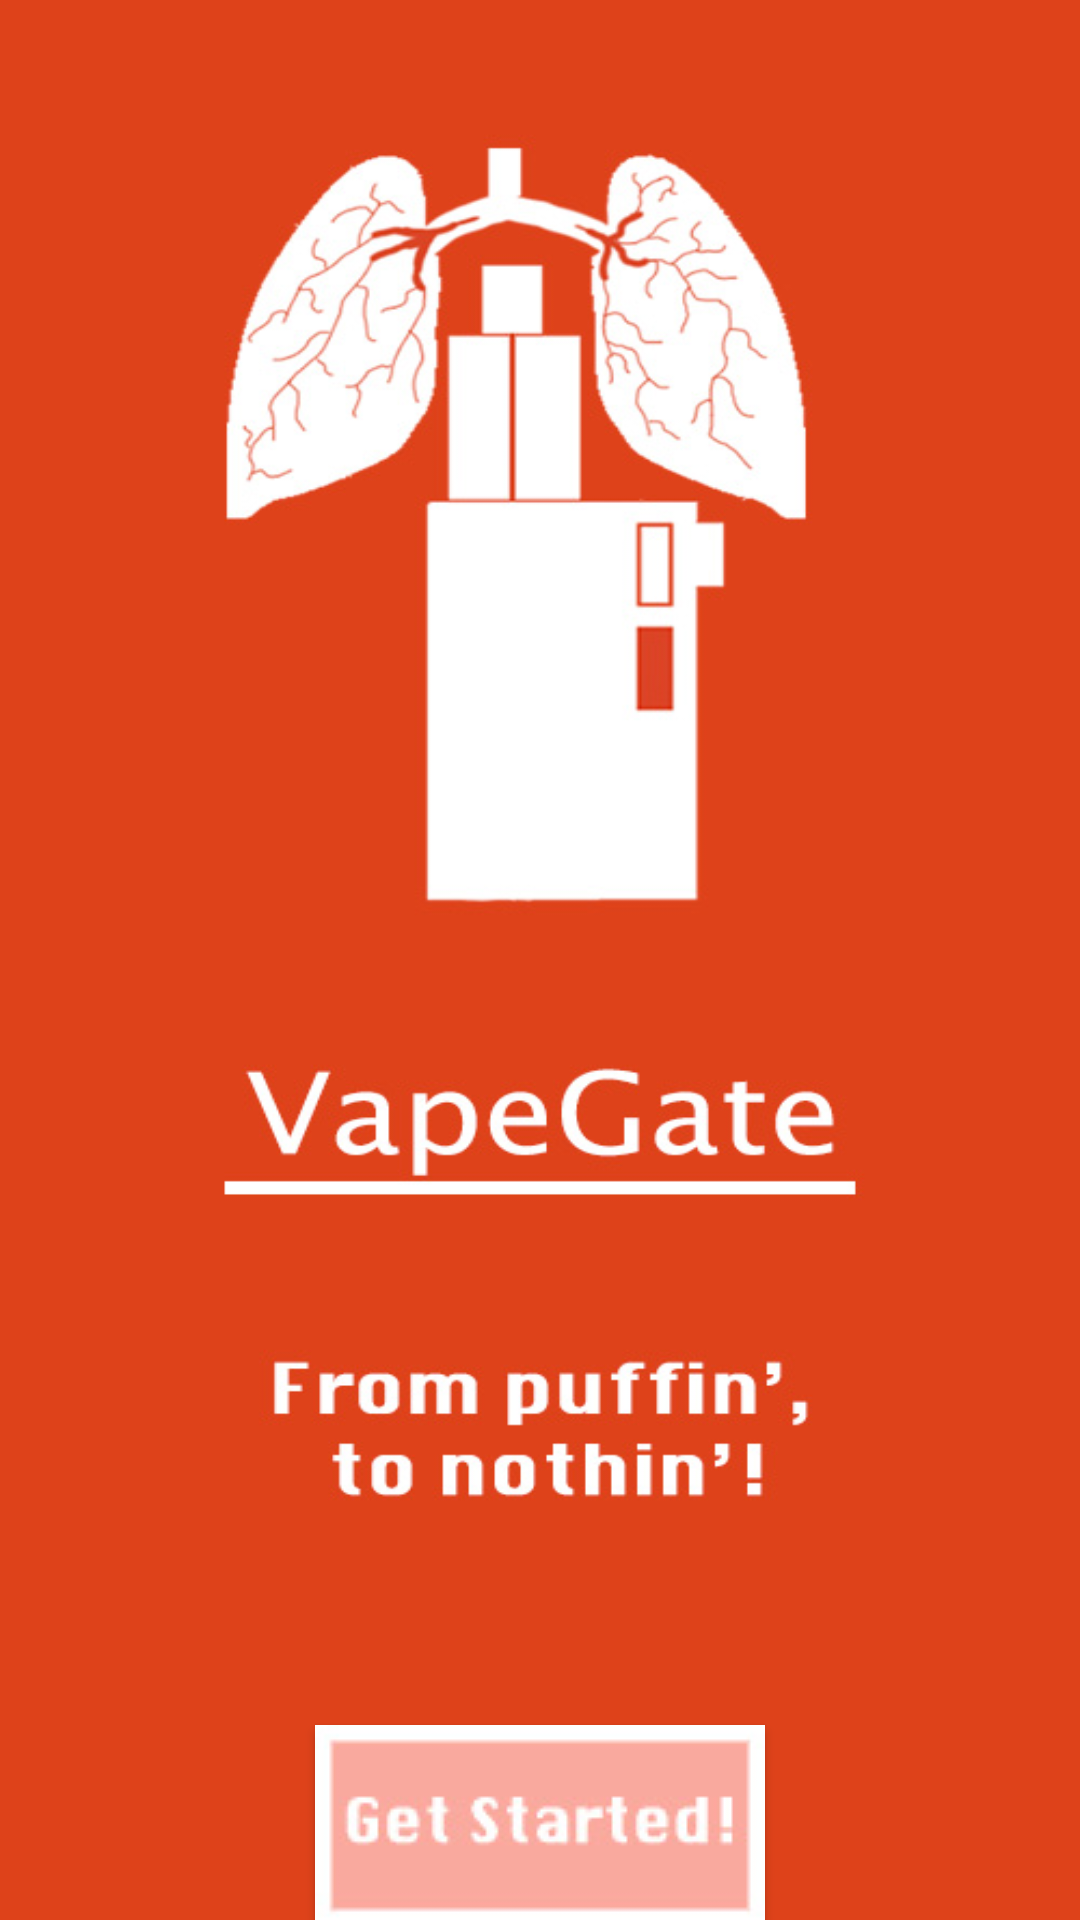

Write the Android layout XML for this screen, with the resource values it uses.
<!-- AndroidManifest.xml: application theme AppTheme -->
<!-- res/layout/first.xml -->
<?xml version="1.0" encoding="utf-8"?>
<RelativeLayout xmlns:android="http://schemas.android.com/apk/res/android"
    xmlns:app="http://schemas.android.com/apk/res-auto"
    xmlns:tools="http://schemas.android.com/tools"
    android:layout_width="match_parent"
    android:layout_height="match_parent"
    android:background="@drawable/final_vapegate">

    <Button
        android:id="@+id/button"
        android:layout_width="wrap_content"
        android:layout_height="wrap_content"
        android:background="@drawable/vapegate_button_getstarted"
        tools:layout_editor_absoluteX="134dp"
        tools:layout_editor_absoluteY="231dp"
        android:layout_alignParentBottom="true"
        android:layout_centerHorizontal="true" />
</RelativeLayout>
<!-- resources referenced by this layout -->
<resources>
  <!-- drawable final_vapegate: jpg bitmap (drawable, 67013 bytes) -->
  <!-- drawable vapegate_button_getstarted: jpg bitmap (drawable, 4452 bytes) -->
  <style name="AppTheme" parent="Theme.AppCompat.Light.NoActionBar">
          
          <item name="colorPrimary">@color/colorPrimaryDark</item>
          <item name="colorPrimaryDark">@color/colorPrimaryDark</item>
          <item name="colorAccent">@color/colorPrimaryDark</item>
          <item name="android:windowBackground">@android:color/background_light</item>
      </style>
  <color name="colorPrimaryDark">#db4425</color>
</resources>
